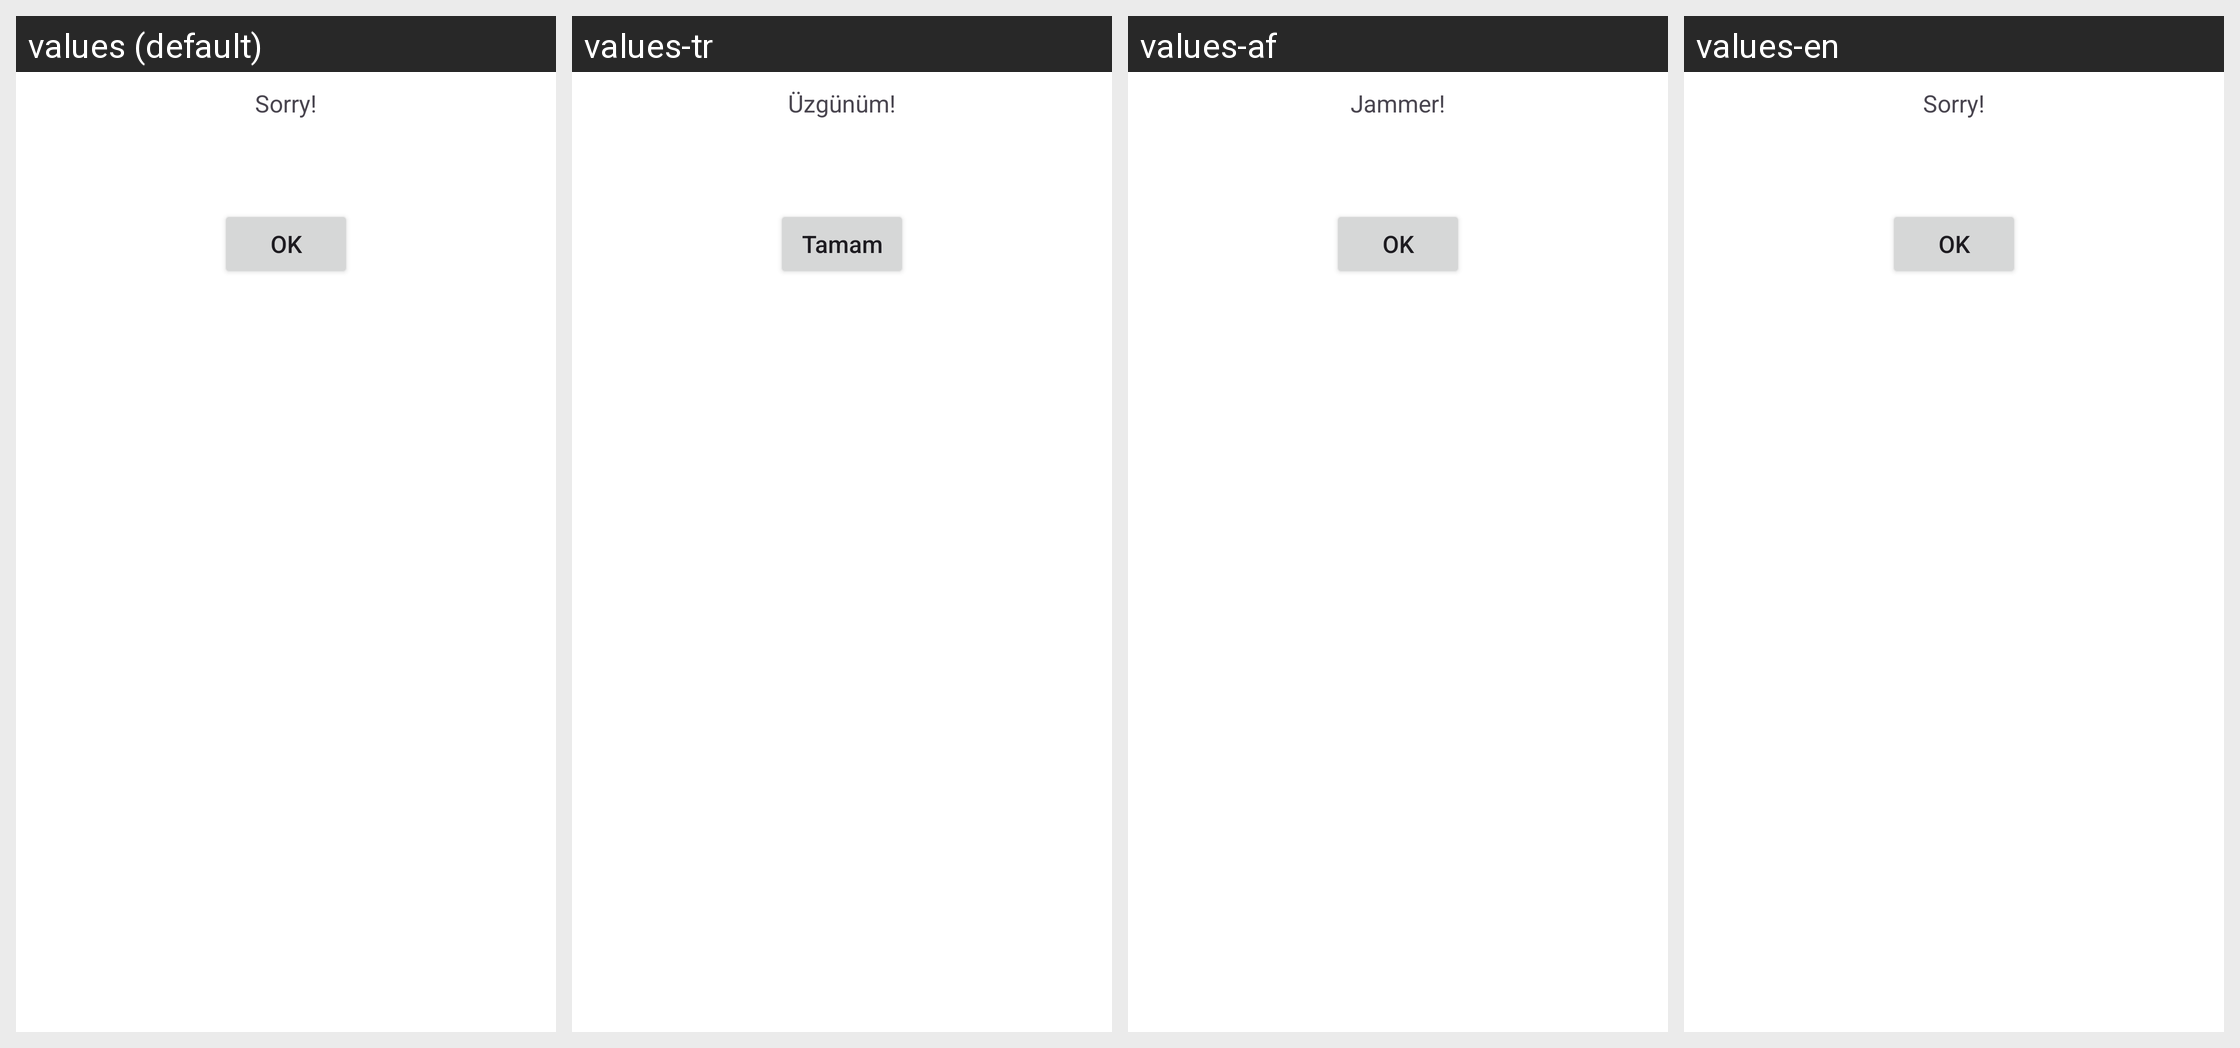

Strings drawn on this Android screen and how each of the app's shown locales translates them:
Android screen res/layout/error_messages_no_users.xml rendered under 4 locales, left to right: values (default), values-tr, values-af, values-en. Device: Nexus 5 (rendered at 1080×1920; each locale shown at half size, 540×960, under a caption strip naming it); theme Theme.InterDate.
Other locales in the repository, not shown: values-cs, values-de, values-es, values-it, values-ja, values-ko, values-pl, values-pt, values-ru.
Strings drawn on this screen, with the default value and each locale's value (text and hints the layout hard-codes, and strings that could not be matched under every locale, appear in the picture but are not listed):

sorry
  values: Sorry!
  values-tr: Üzgünüm!
  values-af: Jammer!
  values-en: Sorry!

Ok
  values: OK
  values-tr: Tamam
  values-af: OK
  values-en: OK
